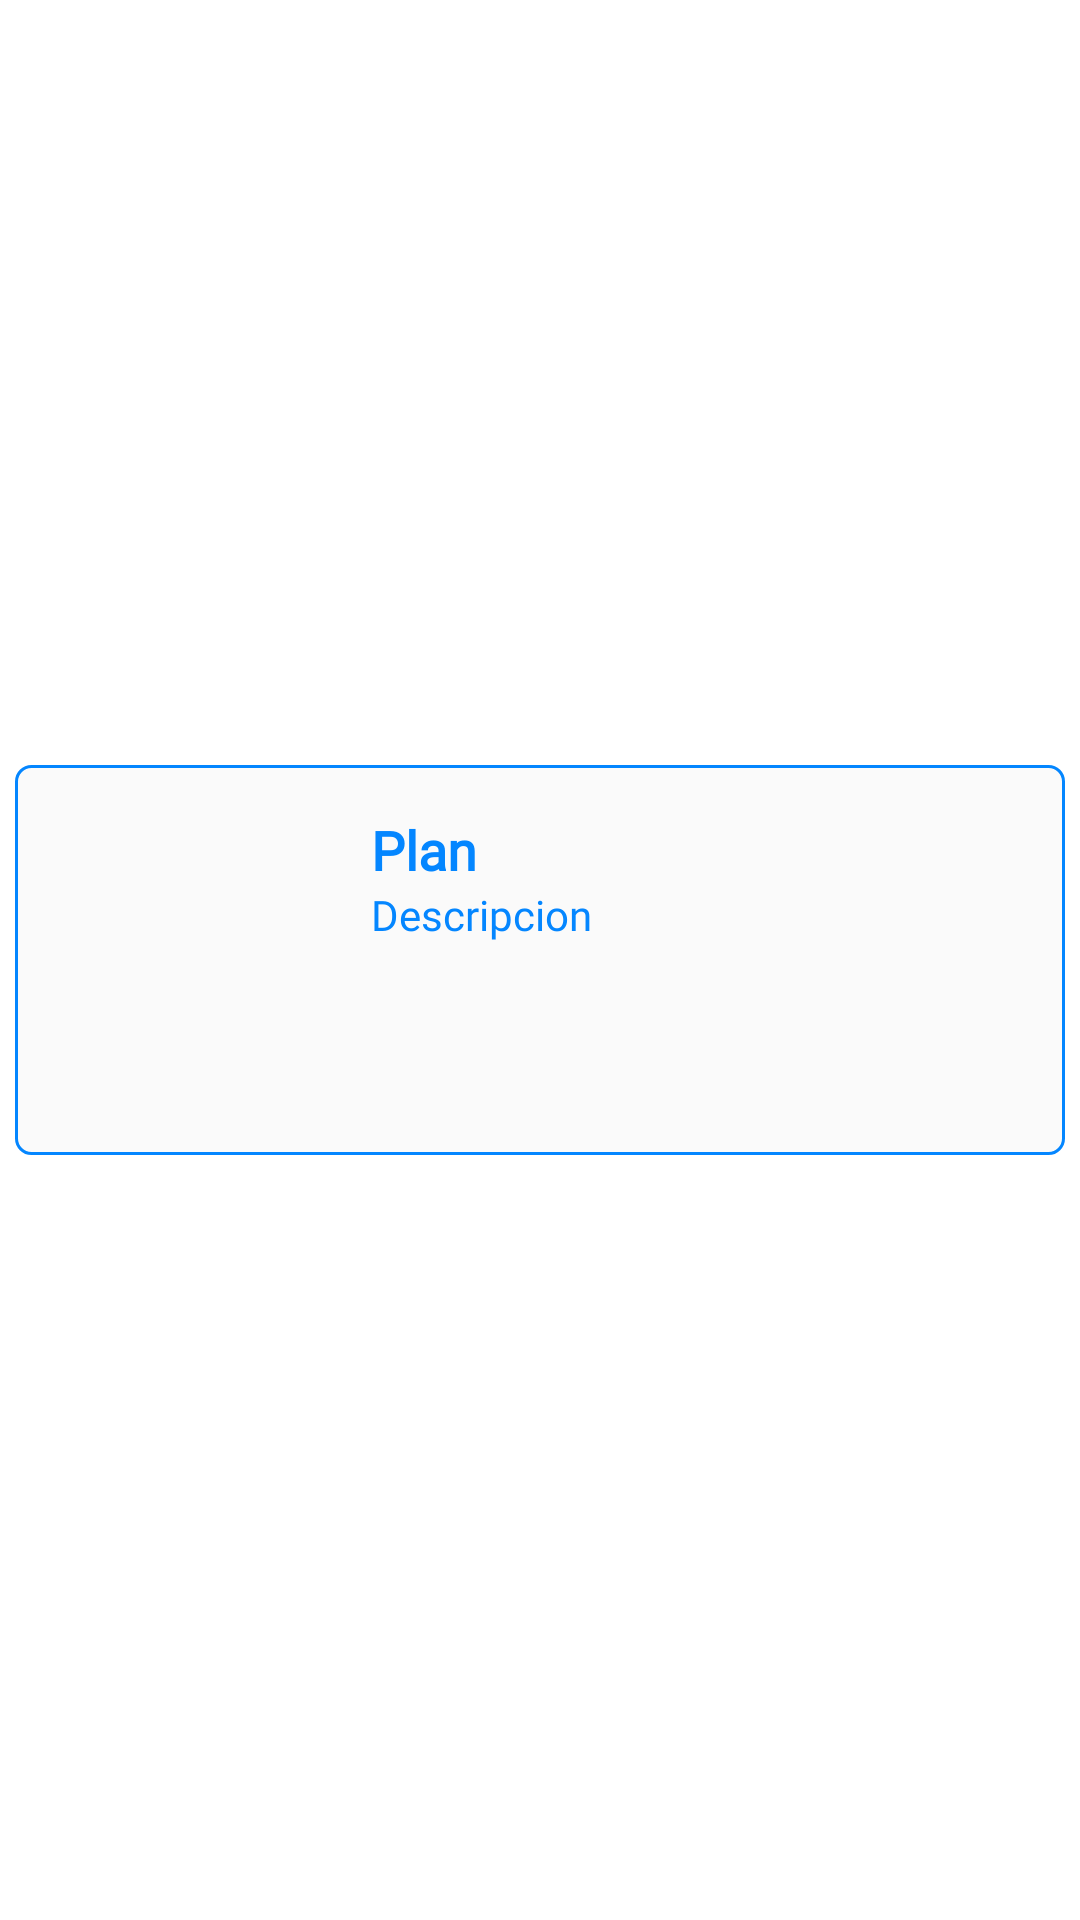

Produce the Android XML layout that renders to this screen, including the resource entries it uses.
<!-- AndroidManifest.xml: application theme Base.Theme.ARFind -->
<!-- res/layout/card_plan.xml -->
<?xml version="1.0" encoding="utf-8"?>
<androidx.constraintlayout.widget.ConstraintLayout xmlns:android="http://schemas.android.com/apk/res/android"
    xmlns:app="http://schemas.android.com/apk/res-auto"
    android:layout_width="wrap_content"
    android:layout_height="wrap_content">

    <LinearLayout
        android:layout_width="350dp"
        android:layout_height="130dp"
        android:background="@drawable/card_border"
        android:orientation="horizontal"
        android:padding="16dp"

        app:layout_constraintBottom_toBottomOf="parent"
        app:layout_constraintEnd_toEndOf="parent"
        app:layout_constraintStart_toStartOf="parent"
        app:layout_constraintTop_toTopOf="parent">

        <ImageView
            android:id="@+id/img_item_plan"
            android:layout_width="200dp"
            android:layout_height="match_parent"
            android:layout_gravity="center"
            android:layout_marginStart="5dp"
            android:layout_weight="1" />

        <LinearLayout
            android:layout_width="match_parent"
            android:layout_height="wrap_content"
            android:layout_weight="1"
            android:orientation="vertical">

            <TextView
                android:id="@+id/plan_titulo"
                android:layout_width="match_parent"
                android:layout_height="wrap_content"
                android:fontFamily="@font/manrope_medium"
                android:text="Plan"
                android:textColor="@color/blueArfind"
                android:textSize="18sp"
                android:textStyle="bold" />

            <TextView
                android:id="@+id/plan_descripcion"
                android:layout_width="match_parent"
                android:layout_height="wrap_content"
                android:fontFamily="@font/manrope_medium"
                android:text="Descripcion"
                android:textColor="@color/blueArfind" />


        </LinearLayout>


    </LinearLayout>
</androidx.constraintlayout.widget.ConstraintLayout>
<!-- resources referenced by this layout -->
<resources>
  <color name="blueArfind">#0486FF</color>
  <!-- drawable card_border (drawable) -->
  <?xml version="1.0" encoding="utf-8"?>
  <shape xmlns:android="http://schemas.android.com/apk/res/android"
      android:shape="rectangle">
      <solid android:color="@color/white" /> 
      <corners android:radius="5dp" /> 
      <stroke
          android:color="@color/blueArfind"
          android:width="1dp"/>
  </shape>
  <style name="Base.Theme.ARFind" parent="Theme.MaterialComponents.Light.NoActionBar">
          <item name="colorAccent">@color/whiteArfind</item>
          <item name="colorPrimary">@color/blueArfind</item>
          <item name="colorSecondary">@color/whiteArfind</item>
          <item name="android:statusBarColor">@color/blueArfind</item>
  
          <item name="android:windowBackground">@android:color/transparent</item>
          <item name="android:windowIsTranslucent">true</item>
          <item name="buttonStyle">@style/BlueButtonArfind</item>
      </style>
  <color name="white">#FAFAFA</color>
  <color name="whiteArfind">#FAFAFA</color>
  <style name="BlueButtonArfind" parent="Widget.AppCompat.Button">
          <item name="android:background">@drawable/rounded_blue_button</item>
          <item name="android:textColor">@color/whiteArfind</item>
          <item name="android:elevation">0dp</item>
          <item name="android:fontFamily">@font/manrope_extrabold</item>
          <item name="android:textAllCaps">false</item>
      </style>
  <!-- drawable rounded_blue_button (drawable) -->
  <?xml version="1.0" encoding="utf-8"?>
  <shape xmlns:android="http://schemas.android.com/apk/res/android" android:shape="rectangle">
      <corners android:radius="3dp" /> 
      <solid android:color="@color/blueArfind" /> 
      <stroke
          android:width="2dp"
      android:color="@color/blueArfind" /> 
  </shape>
</resources>
